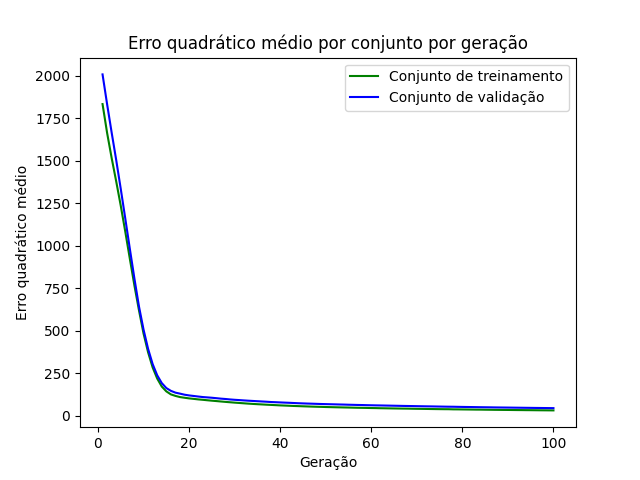

The table this chart was drawn from, first rows:
epoch, loss_train, loss_val
1, 1833, 2007
2, 1664, 1832
3, 1516, 1665
4, 1378, 1504
5, 1235, 1334
6, 1082, 1159
7, 922.3, 980.8
8, 766, 806.9
9, 620.5, 642.9
10, 484.2, 507.5
11, 373.8, 394.2
12, 284.6, 304.6
13, 219.6, 238.7
14, 172.7, 193
15, 144.3, 163.7
16, 126.5, 147.4
17, 117.6, 136.7
18, 110.7, 130.9
19, 106.7, 124.6
20, 103, 120.4
21, 100, 117.2
22, 97.08, 113.9
23, 94.64, 110.8
24, 91.97, 108.8
25, 89.45, 106.7
26, 87.16, 104.1
27, 84.7, 101.4
28, 82.38, 99.37
29, 80.17, 96.71
30, 78, 94.67
31, 76.07, 92.98
32, 74.08, 91.11
33, 72.13, 89.35
34, 70.42, 87.83
35, 68.84, 86.32
36, 67.38, 84.79
37, 65.89, 83.32
38, 64.59, 81.54
39, 63.23, 80.48
40, 61.8, 79.24
41, 60.74, 78.07
42, 59.6, 76.99
43, 58.43, 75.75
44, 57.49, 74.47
45, 56.46, 73.46
46, 55.54, 72.51
47, 54.62, 71.72
48, 53.82, 70.8
49, 53.11, 69.93
50, 52.25, 69.27
51, 51.6, 68.57
52, 50.91, 67.92
53, 50.32, 67.16
54, 49.7, 66.56
55, 49.19, 65.68
56, 48.45, 65.04
57, 47.84, 64.33
58, 47.41, 63.82
59, 46.95, 63.1
60, 46.25, 62.49
... 40 more rows
